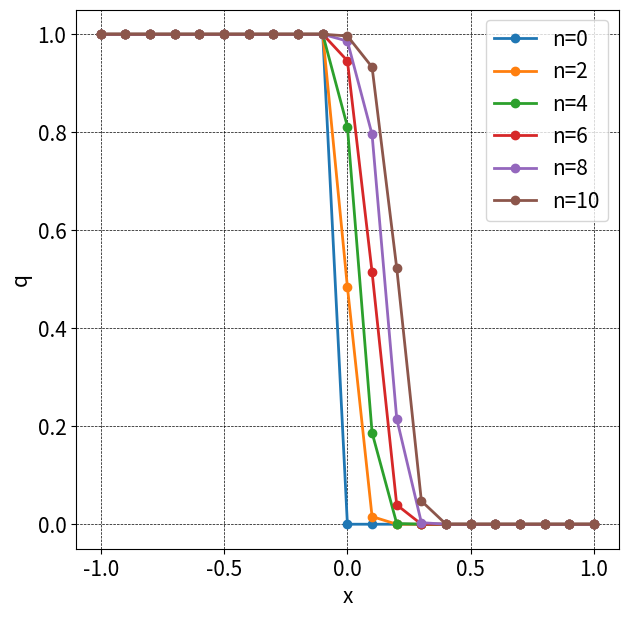
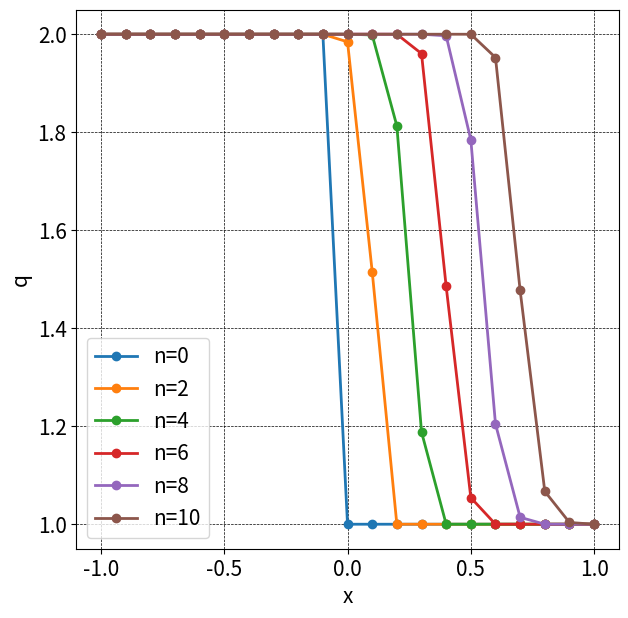
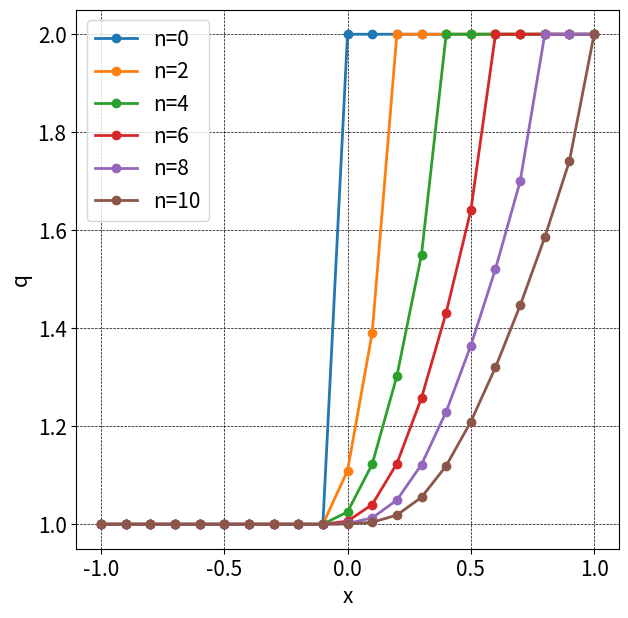
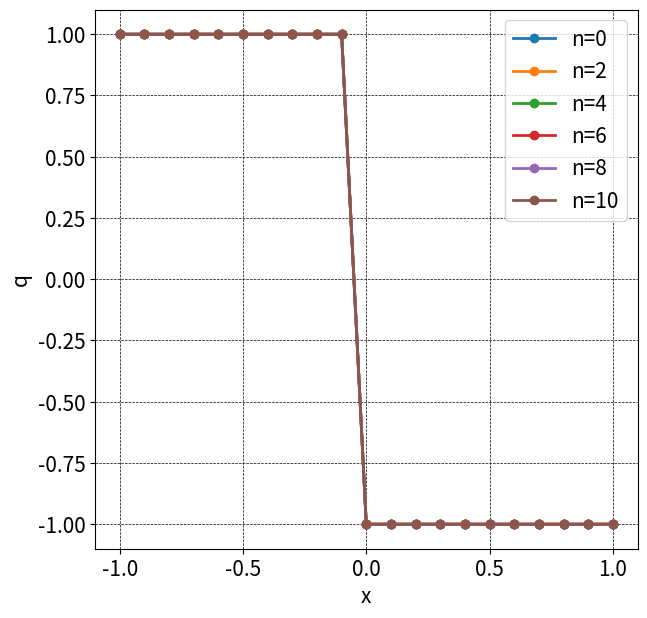
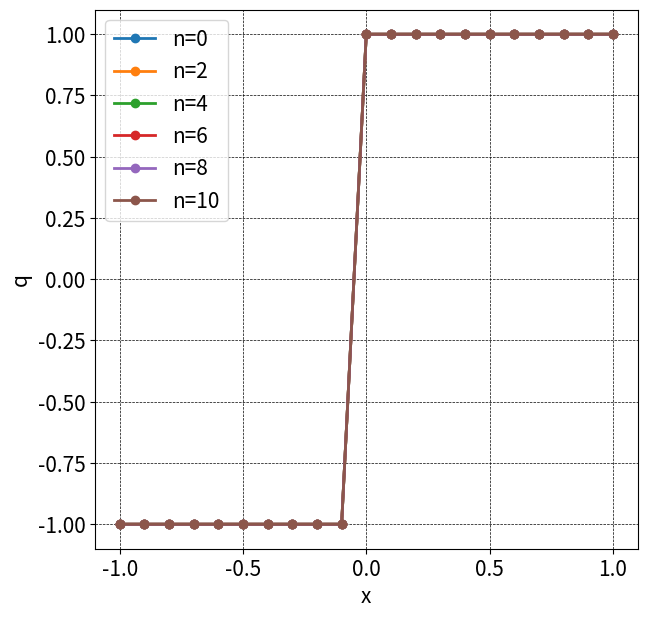

Source code (Python) for these figures, in order:
#2.13
# [redacted]
import numpy as np
import matplotlib.pyplot as plt
#%matplotlib inline

dt	= 0.05
dx	= 0.1

def init(q1, q2, dx, jmax):
	xs = -1.0 #始点
	x = np.linspace(xs, xs + dx * (jmax-1), jmax)
	q = np.array([( float(q1) if i < 0.0 else float(q2) ) for i in x])
	return (x, q)

def do_computing(x, q, dt, dx, nmax, ff, order=1, interval=2):
	plt.figure(figsize=(7,7), dpi=100)
	plt.rcParams["font.size"] = 15

	# 初期分布
	plt.plot(x, q, marker='o', lw=2, label='n=0')

	for n in range(1, nmax+1):
		qold = q.copy()
		for j in range(order, jmax-order):
			ff1 = ff(qold, qold[j], dt, dx, j)
			ff2 = ff(qold, qold[j], dt, dx, j-1)
			q[j] = qold[j] - dt / dx * (ff1 - ff2)

		if n%interval == 0:
			plt.plot(x, q, marker='o', lw=2, label=f'n={n}')

	# グラフの後処理
	plt.grid(color='black', linestyle='dashed', linewidth=0.5)
	plt.xlabel('x')
	plt.ylabel('q')
	plt.legend()
	plt.show()

def MC(q, c, dt, dx, j):
	ur = q[j+1]
	ul = q[j]
	fr = 0.5 * ur**2
	fl = 0.5 * ul**2
	c = 0.5 * (ur + ul)
	return 0.5 * (fr + fl - np.sign(c) * (fr - fl))

jmax = 21
nmax = 10

q1, q2 = 1, 0
x, q = init(q1, q2, dx, jmax)
do_computing(x, q, dt, dx, nmax, MC, interval = 2)

q1, q2 = 2, 1
x, q = init(q1, q2, dx, jmax)
do_computing(x, q, dt, dx, nmax, MC, interval = 2)

q1, q2 = 1, 2
x, q = init(q1, q2, dx, jmax)
do_computing(x, q, dt, dx, nmax, MC, interval = 2)

q1, q2 = 1, -1
x, q = init(q1, q2, dx, jmax)
do_computing(x, q, dt, dx, nmax, MC, interval = 2)

q1, q2 = -1, 1
x, q = init(q1, q2, dx, jmax)
do_computing(x, q, dt, dx, nmax, MC, interval = 2)
